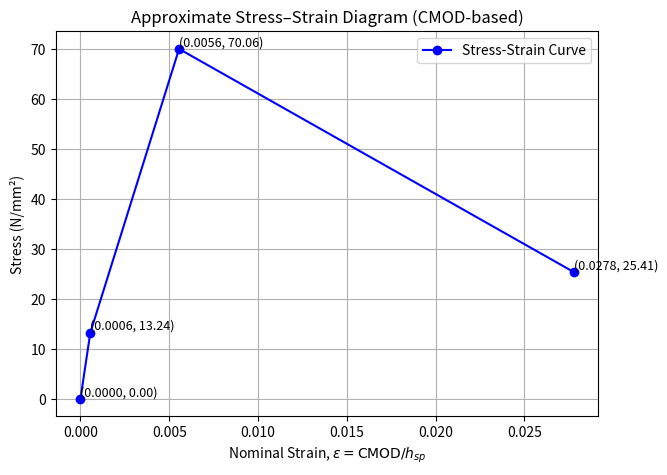

Recreate this plot in Python.

import numpy as np
import matplotlib.pyplot as plt

# Effective depth (h_sp) for CMOD-based strain conversion:
h_sp = 90.0  # mm

# Define CMOD values (mm) for the key points:
cmod_FL = 0.05   # assumed at FL (for stress f_ct,L)
cmod_2  = 0.5    # CMOD for the first residual point
cmod_3  = 2.5    # CMOD for the second residual point

# Compute nominal strains as (CMOD / h_sp):
eps_FL = cmod_FL / h_sp      # ~0.000556
eps_2  = cmod_2  / h_sp      # ~0.005556
eps_3  = cmod_3  / h_sp      # ~0.02778

# Calculated stress values (in N/mm², i.e., MPa):
f_ct_L  = 13.24    # from CMOD-based FL calculation
f_eq_2  = 70.06    # from area D_BZ,2 and F2 calculation
f_eq_3  = 25.41    # from area D_BZ,3 and F3 calculation

# Build arrays for plotting (starting from (0,0))
strain_points = np.array([0.0, eps_FL, eps_2, eps_3])
stress_points = np.array([0.0, f_ct_L, f_eq_2, f_eq_3])

# Plot the stress-strain diagram
plt.figure(figsize=(7,5))
plt.plot(strain_points, stress_points, marker='o', linestyle='-', color='blue', label="Stress-Strain Curve")
for i, (eps, stress) in enumerate(zip(strain_points, stress_points)):
    plt.text(eps, stress, f"({eps:.4f}, {stress:.2f})", fontsize=9, ha='left', va='bottom')

plt.xlabel(r"Nominal Strain, $\varepsilon = \mathrm{CMOD}/h_{sp}$")
plt.ylabel("Stress (N/mm²)")
plt.title("Approximate Stress–Strain Diagram (CMOD-based)")
plt.grid(True)
plt.legend()
plt.show()
